Labelled photos from "dataset", an image-classification folder in Surfersunny/SmartcarRaceIntelligentVision. The possible labels are: mickey mouse, pikachu, spongebob squarepants, pleasant sheep, donald duck, nezha, big head son, gg bond, calabash brothers, grey wolf, num0, num1, num2, num3, num4, num5, num6, num7, num8, num9.

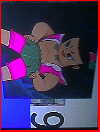
Label: calabash brothers

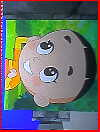
Label: big head son

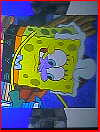
Label: spongebob squarepants

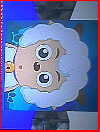
Label: pleasant sheep

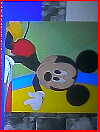
Label: mickey mouse

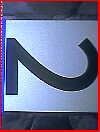
Label: num2
